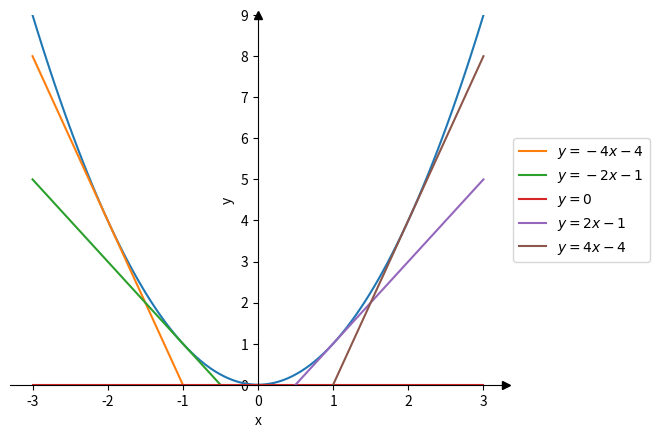

Reproduce this figure in Python.
import numpy as np
import matplotlib.pyplot as plt

x = np.linspace(-3, 3, 100)

plt.plot(x, x**2)
plt.plot(x, -4*x-4, label="$y =-4x-4$")
plt.plot(x, -2*x-1, label="$y =-2x-1$")
plt.plot(x, 0*x, label="$y = 0$")
plt.plot(x, 2*x-1, label="$y = 2x-1$")
plt.plot(x, 4*x-4, label="$y = 4x-4$")

plt.ylim(0,9)
plt.xlabel("x")
plt.ylabel("y")
plt.legend(loc='center left', bbox_to_anchor=(1, 0.5))

ax = plt.gca()
ax.spines['right'].set_visible(False)
ax.spines['top'].set_visible(False)
ax.spines['bottom'].set_position(('data',0))
ax.spines['left'].set_position(('data',0))

ax.plot(1, 0, ">k", transform=ax.get_yaxis_transform(), clip_on=False)
ax.plot(0, 1, "^k", transform=ax.get_xaxis_transform(), clip_on=False)

plt.show()

import numpy as np
import matplotlib.pyplot as plt

x = np.linspace(-3, 3, 100)

plt.plot(x, x**2)
plt.plot(x, -4*x-4, label="$y =-4x-4$")
plt.plot(x, -2*x-1, label="$y =-2x-1$")
plt.plot(x, 0*x, label="$y = 0$")
plt.plot(x, 2*x-1, label="$y = 2x-1$")
plt.plot(x, 4*x-4, label="$y = 4x-4$")

plt.ylim(0,9)
plt.xlabel("x")
plt.ylabel("y")
plt.legend(loc='center left', bbox_to_anchor=(1, 0.5)) # Moved the legend to the right

ax = plt.gca()
ax.spines['right'].set_visible(False)
ax.spines['top'].set_visible(False)
ax.spines['bottom'].set_position(('data',0))
ax.spines['left'].set_position(('data',0))

ax.plot(1, 0, ">k", transform=ax.get_yaxis_transform(), clip_on=False)
ax.plot(0, 1, "^k", transform=ax.get_xaxis_transform(), clip_on=False)

plt.show()
